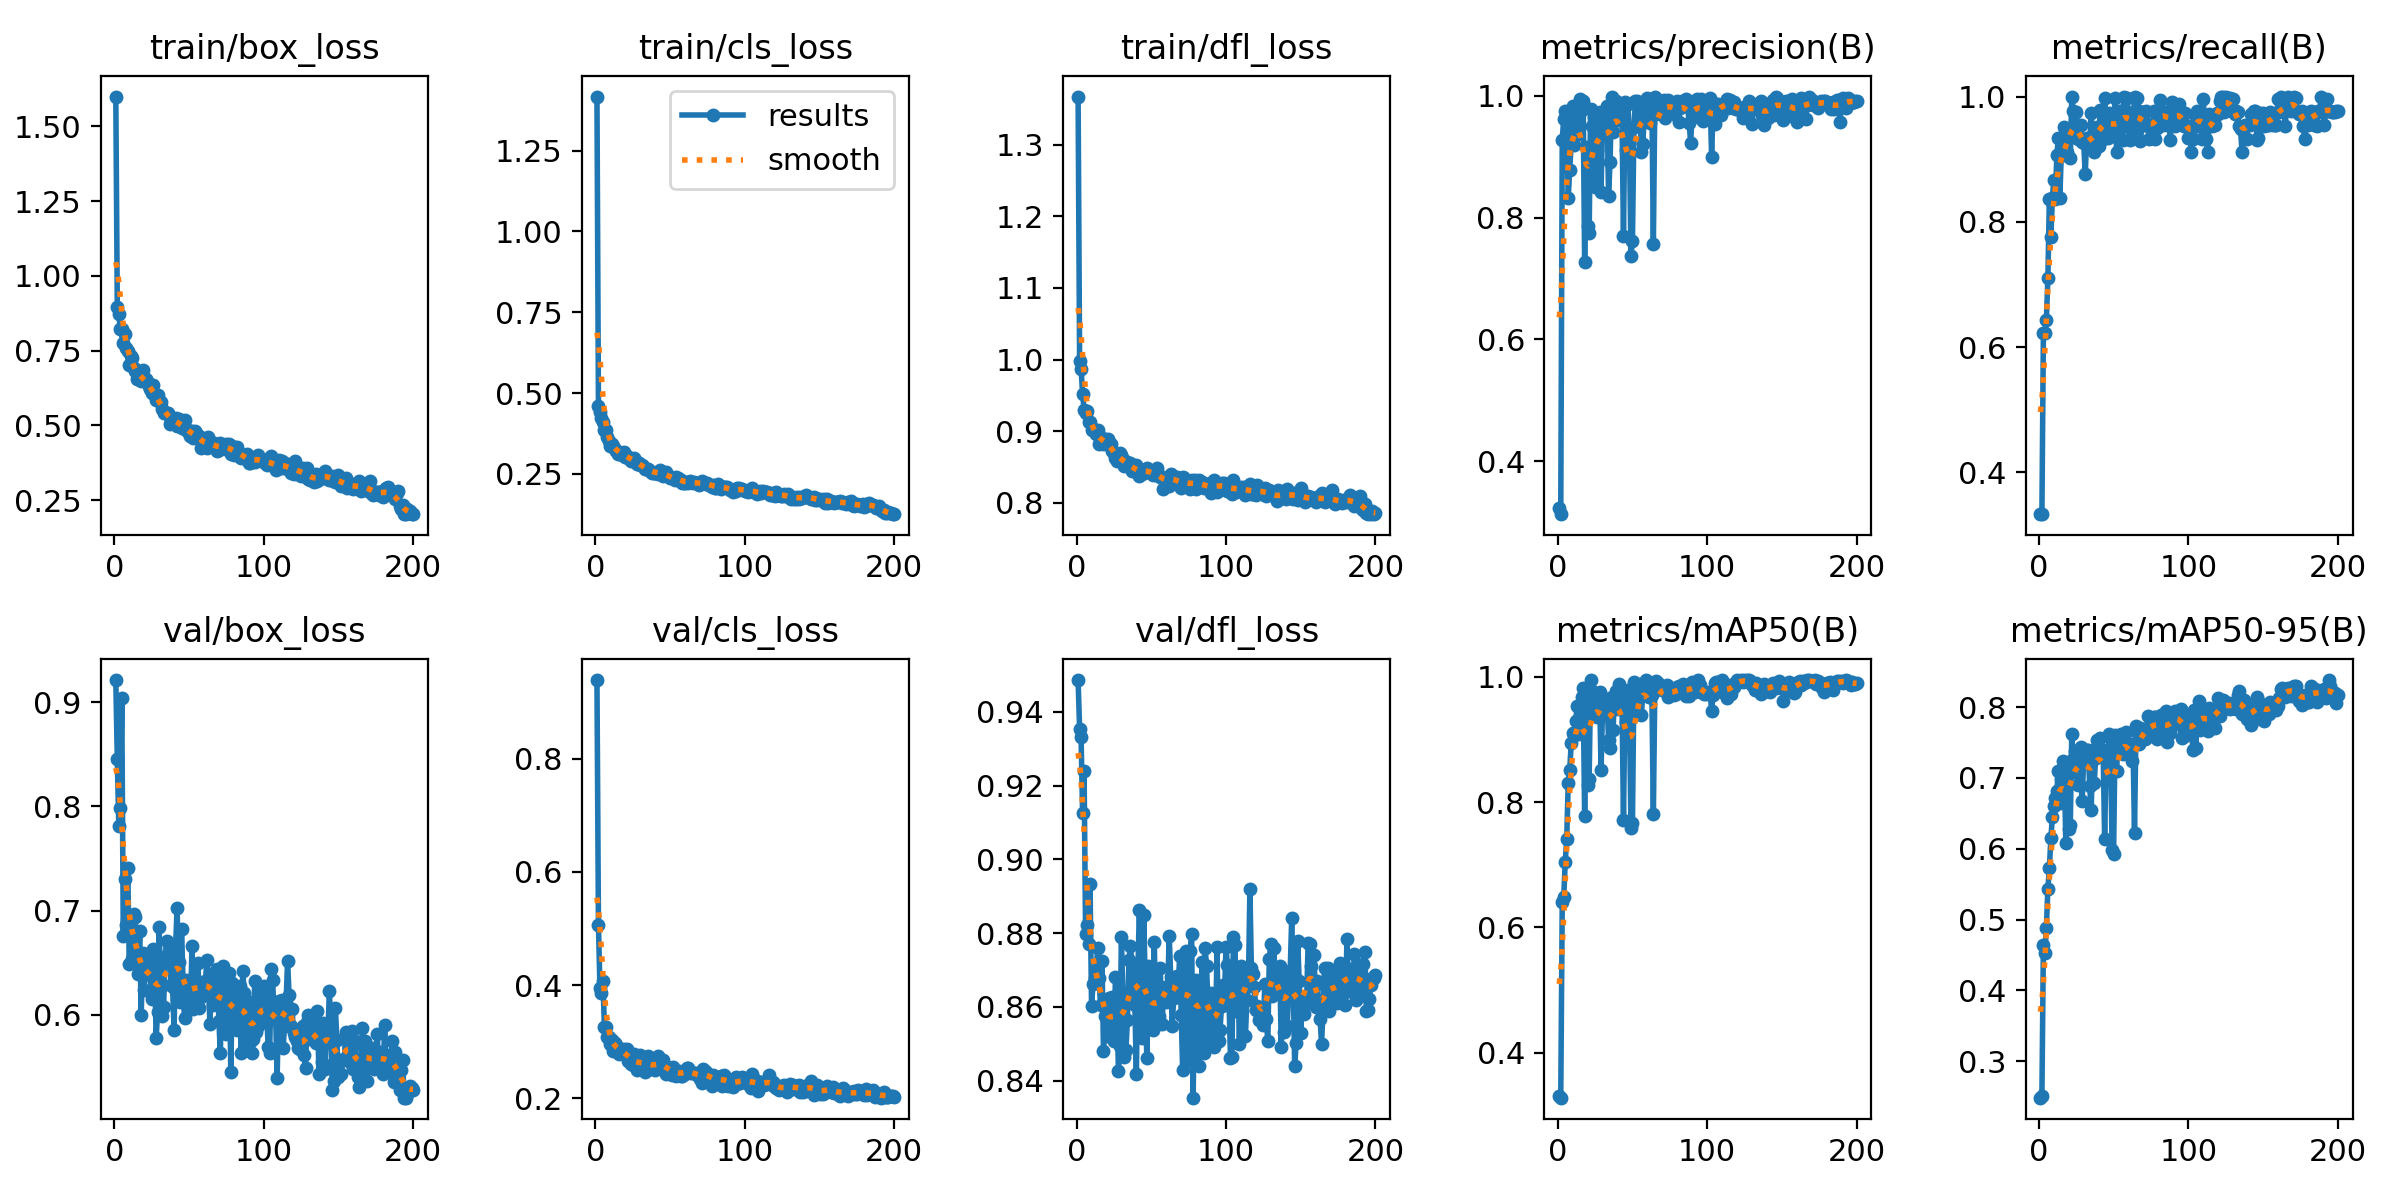

The data file committed next to this chart (first rows):
epoch, train/box_loss, train/cls_loss, train/dfl_loss, metrics/precision(B), metrics/recall(B), metrics/mAP50(B), metrics/mAP50-95(B), val/box_loss, val/cls_loss, val/dfl_loss, lr/pg0, lr/pg1, lr/pg2
1, 1.6, 1.417, 1.367, 0.3235, 0.3332, 0.3309, 0.2485, 0.9211, 0.9391, 0.9486, 0.0002333, 0.0002333, 0.0002333
2, 0.8952, 0.4599, 0.998, 0.3128, 0.333, 0.3279, 0.2509, 0.8449, 0.5067, 0.9354, 0.000469, 0.000469, 0.000469
3, 0.8739, 0.4413, 0.987, 0.928, 0.6221, 0.6405, 0.4643, 0.781, 0.3957, 0.9331, 0.0007023, 0.0007023, 0.0007023
4, 0.8223, 0.4227, 0.952, 0.9626, 0.6222, 0.6485, 0.4525, 0.7979, 0.3853, 0.9125, 0.0007034, 0.0007034, 0.0007034
5, 0.8222, 0.4093, 0.9303, 0.975, 0.6428, 0.7046, 0.4886, 0.9037, 0.4081, 0.9239, 0.0007034, 0.0007034, 0.0007034
6, 0.7751, 0.3856, 0.9258, 0.9623, 0.7102, 0.7416, 0.5439, 0.6757, 0.3268, 0.8799, 0.0006999, 0.0006999, 0.0006999
7, 0.8068, 0.3849, 0.9285, 0.8317, 0.8357, 0.8307, 0.5724, 0.7308, 0.3266, 0.8821, 0.0006963, 0.0006963, 0.0006963
8, 0.759, 0.3642, 0.9132, 0.8787, 0.7763, 0.8514, 0.6148, 0.6859, 0.3077, 0.877, 0.0006928, 0.0006928, 0.0006928
9, 0.7475, 0.3523, 0.9133, 0.9221, 0.8387, 0.8941, 0.6443, 0.7412, 0.3082, 0.8933, 0.0006893, 0.0006893, 0.0006893
10, 0.7024, 0.3357, 0.9023, 0.9836, 0.8664, 0.911, 0.6606, 0.6489, 0.2963, 0.8604, 0.0006857, 0.0006857, 0.0006857
11, 0.7308, 0.3417, 0.9031, 0.9197, 0.837, 0.9075, 0.6713, 0.6785, 0.3026, 0.8662, 0.0006822, 0.0006822, 0.0006822
12, 0.7255, 0.3372, 0.9015, 0.9348, 0.9065, 0.9299, 0.681, 0.6531, 0.284, 0.8678, 0.0006787, 0.0006787, 0.0006787
13, 0.6906, 0.3263, 0.8959, 0.9469, 0.9331, 0.9535, 0.7099, 0.6964, 0.2975, 0.8676, 0.0006751, 0.0006751, 0.0006751
14, 0.6824, 0.3203, 0.9023, 0.9694, 0.8378, 0.9093, 0.6652, 0.6942, 0.2947, 0.8761, 0.0006716, 0.0006716, 0.0006716
15, 0.6559, 0.3112, 0.8817, 0.9942, 0.9102, 0.9363, 0.6989, 0.6607, 0.2822, 0.868, 0.0006681, 0.0006681, 0.0006681
16, 0.677, 0.3175, 0.8845, 0.9761, 0.9074, 0.9681, 0.7234, 0.6391, 0.2775, 0.8605, 0.0006645, 0.0006645, 0.0006645
17, 0.6565, 0.3128, 0.8905, 0.9913, 0.9509, 0.9822, 0.7208, 0.6809, 0.2868, 0.8724, 0.000661, 0.000661, 0.000661
18, 0.6477, 0.3084, 0.8817, 0.7267, 0.911, 0.7775, 0.6076, 0.5997, 0.2852, 0.8479, 0.0006574, 0.0006574, 0.0006574
19, 0.6862, 0.318, 0.8895, 0.9163, 0.9111, 0.9598, 0.7039, 0.6595, 0.2868, 0.8576, 0.0006539, 0.0006539, 0.0006539
20, 0.6547, 0.3035, 0.8818, 0.7867, 0.9331, 0.8274, 0.6283, 0.6238, 0.2779, 0.8572, 0.0006504, 0.0006504, 0.0006504
21, 0.6546, 0.3066, 0.8896, 0.7752, 0.902, 0.8367, 0.6336, 0.6556, 0.2872, 0.8522, 0.0006469, 0.0006469, 0.0006469
22, 0.6472, 0.2978, 0.8817, 0.9781, 0.9996, 0.9946, 0.7615, 0.6408, 0.2661, 0.8625, 0.0006433, 0.0006433, 0.0006433
23, 0.6315, 0.3006, 0.8817, 0.9508, 0.9776, 0.9774, 0.7265, 0.653, 0.2721, 0.8517, 0.0006398, 0.0006398, 0.0006398
24, 0.6218, 0.2901, 0.8724, 0.9654, 0.9447, 0.9616, 0.738, 0.6378, 0.2603, 0.8627, 0.0006362, 0.0006362, 0.0006362
25, 0.6071, 0.2887, 0.87, 0.8497, 0.9747, 0.9407, 0.7088, 0.6152, 0.2597, 0.8508, 0.0006327, 0.0006327, 0.0006327
26, 0.6337, 0.2987, 0.863, 0.9103, 0.9323, 0.9358, 0.69, 0.6635, 0.2781, 0.868, 0.0006292, 0.0006292, 0.0006292
27, 0.6026, 0.2903, 0.8588, 0.9627, 0.933, 0.9723, 0.7314, 0.6468, 0.2638, 0.8604, 0.0006256, 0.0006256, 0.0006256
28, 0.5838, 0.2812, 0.8598, 0.9728, 0.9543, 0.9753, 0.7432, 0.578, 0.2504, 0.8427, 0.0006221, 0.0006221, 0.0006221
29, 0.6028, 0.2845, 0.8701, 0.8425, 0.9281, 0.8512, 0.668, 0.6029, 0.259, 0.8495, 0.0006186, 0.0006186, 0.0006186
30, 0.583, 0.2784, 0.8665, 0.968, 0.9265, 0.9537, 0.7317, 0.6839, 0.2772, 0.879, 0.000615, 0.000615, 0.000615
31, 0.5776, 0.2778, 0.8618, 0.9699, 0.8764, 0.9567, 0.7292, 0.6265, 0.2669, 0.8618, 0.0006115, 0.0006115, 0.0006115
32, 0.5561, 0.2736, 0.8517, 0.9607, 0.9333, 0.9423, 0.7397, 0.5992, 0.2594, 0.8463, 0.000608, 0.000608, 0.000608
33, 0.5415, 0.2639, 0.8547, 0.9825, 0.9331, 0.9648, 0.7396, 0.6072, 0.2462, 0.8484, 0.0006044, 0.0006044, 0.0006044
34, 0.5431, 0.2641, 0.8566, 0.836, 0.9228, 0.8985, 0.6893, 0.6556, 0.2667, 0.8564, 0.0006009, 0.0006009, 0.0006009
35, 0.5404, 0.2658, 0.8522, 0.8912, 0.9742, 0.8867, 0.6544, 0.6706, 0.2747, 0.8726, 0.0005974, 0.0005974, 0.0005974
36, 0.542, 0.2623, 0.8563, 0.9972, 0.9268, 0.9678, 0.7388, 0.6588, 0.258, 0.8765, 0.0005938, 0.0005938, 0.0005938
37, 0.5054, 0.2555, 0.8447, 0.941, 0.9111, 0.915, 0.6922, 0.6606, 0.2589, 0.872, 0.0005903, 0.0005903, 0.0005903
38, 0.5151, 0.2533, 0.8477, 0.9888, 0.9333, 0.9675, 0.7283, 0.6282, 0.2521, 0.8635, 0.0005868, 0.0005868, 0.0005868
39, 0.5167, 0.2525, 0.8464, 0.9915, 0.9518, 0.9774, 0.7543, 0.627, 0.2539, 0.8605, 0.0005832, 0.0005832, 0.0005832
40, 0.5202, 0.2529, 0.8533, 0.9606, 0.9205, 0.9483, 0.7316, 0.5859, 0.2494, 0.8419, 0.0005797, 0.0005797, 0.0005797
41, 0.5233, 0.2567, 0.8457, 0.9693, 0.9778, 0.9894, 0.7561, 0.6638, 0.2663, 0.8692, 0.0005762, 0.0005762, 0.0005762
42, 0.4989, 0.2506, 0.8376, 0.9862, 0.9531, 0.9805, 0.7384, 0.7023, 0.2741, 0.8862, 0.0005726, 0.0005726, 0.0005726
43, 0.5229, 0.2621, 0.8451, 0.9648, 0.9327, 0.9606, 0.7398, 0.6507, 0.2611, 0.8716, 0.0005691, 0.0005691, 0.0005691
44, 0.5021, 0.2519, 0.8406, 0.7698, 0.9973, 0.7719, 0.6145, 0.6122, 0.2611, 0.8516, 0.0005656, 0.0005656, 0.0005656
45, 0.4902, 0.245, 0.8466, 0.9893, 0.9516, 0.9621, 0.7309, 0.6825, 0.2686, 0.8848, 0.000562, 0.000562, 0.000562
46, 0.4969, 0.2506, 0.8463, 0.9115, 0.9331, 0.9284, 0.7244, 0.6325, 0.2532, 0.8634, 0.0005585, 0.0005585, 0.0005585
47, 0.5165, 0.2547, 0.8491, 0.9866, 0.9737, 0.979, 0.7625, 0.5971, 0.2432, 0.846, 0.000555, 0.000555, 0.000555
48, 0.484, 0.2455, 0.8441, 0.9231, 0.9555, 0.9431, 0.7381, 0.6331, 0.2552, 0.8712, 0.0005514, 0.0005514, 0.0005514
49, 0.4841, 0.244, 0.8419, 0.7371, 0.9514, 0.7586, 0.5989, 0.606, 0.2539, 0.8565, 0.0005479, 0.0005479, 0.0005479
50, 0.4762, 0.2374, 0.8445, 0.7618, 0.9544, 0.7667, 0.593, 0.6276, 0.2527, 0.8609, 0.0005443, 0.0005443, 0.0005443
51, 0.4638, 0.2362, 0.8385, 0.9489, 0.9975, 0.9923, 0.761, 0.6061, 0.2416, 0.8538, 0.0005408, 0.0005408, 0.0005408
52, 0.4803, 0.2367, 0.8406, 0.9913, 0.9109, 0.9446, 0.71, 0.6661, 0.2546, 0.8777, 0.0005373, 0.0005373, 0.0005373
53, 0.4594, 0.2326, 0.8385, 0.9917, 0.9333, 0.9824, 0.7589, 0.6061, 0.2442, 0.8551, 0.0005338, 0.0005338, 0.0005338
54, 0.4817, 0.2407, 0.8494, 0.9872, 0.9775, 0.9769, 0.7446, 0.6188, 0.2386, 0.8554, 0.0005302, 0.0005302, 0.0005302
55, 0.4757, 0.2387, 0.8391, 0.9637, 0.9776, 0.9894, 0.7614, 0.6288, 0.2472, 0.8577, 0.0005267, 0.0005267, 0.0005267
56, 0.4661, 0.2341, 0.8369, 0.9069, 0.9304, 0.9386, 0.7332, 0.65, 0.2482, 0.8707, 0.0005232, 0.0005232, 0.0005232
57, 0.463, 0.2318, 0.8357, 0.9204, 1, 0.9777, 0.7383, 0.6062, 0.2395, 0.8555, 0.0005196, 0.0005196, 0.0005196
58, 0.4255, 0.2213, 0.8192, 0.976, 0.9776, 0.9859, 0.7647, 0.6169, 0.2399, 0.8613, 0.0005161, 0.0005161, 0.0005161
59, 0.4474, 0.2226, 0.8342, 0.9803, 0.9973, 0.9945, 0.7488, 0.6306, 0.2458, 0.8655, 0.0005125, 0.0005125, 0.0005125
60, 0.438, 0.2225, 0.8312, 0.9957, 0.9511, 0.972, 0.747, 0.6258, 0.2427, 0.8614, 0.000509, 0.000509, 0.000509
... 140 more rows
